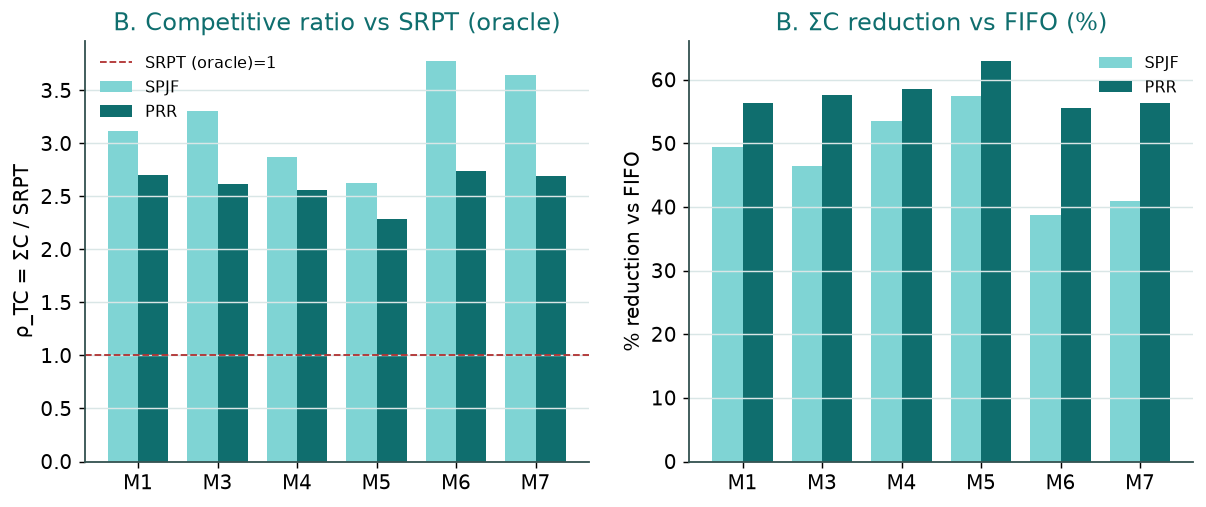

The file beside this chart, header and first rows:
method, spearman, spjf_ratio_srpt, prr_ratio_srpt, spjf_reduction_fifo_pct, prr_reduction_fifo_pct
M1, 0.5964, 3.119, 2.699, 49.47, 56.26
M3, 0.5385, 3.31, 2.617, 46.36, 57.6
M4, 0.5862, 2.873, 2.561, 53.45, 58.51
M5, 0.5015, 2.627, 2.288, 57.42, 62.92
M6, 0.4217, 3.776, 2.742, 38.81, 55.57
M7, 0.4398, 3.641, 2.697, 41.01, 56.3
